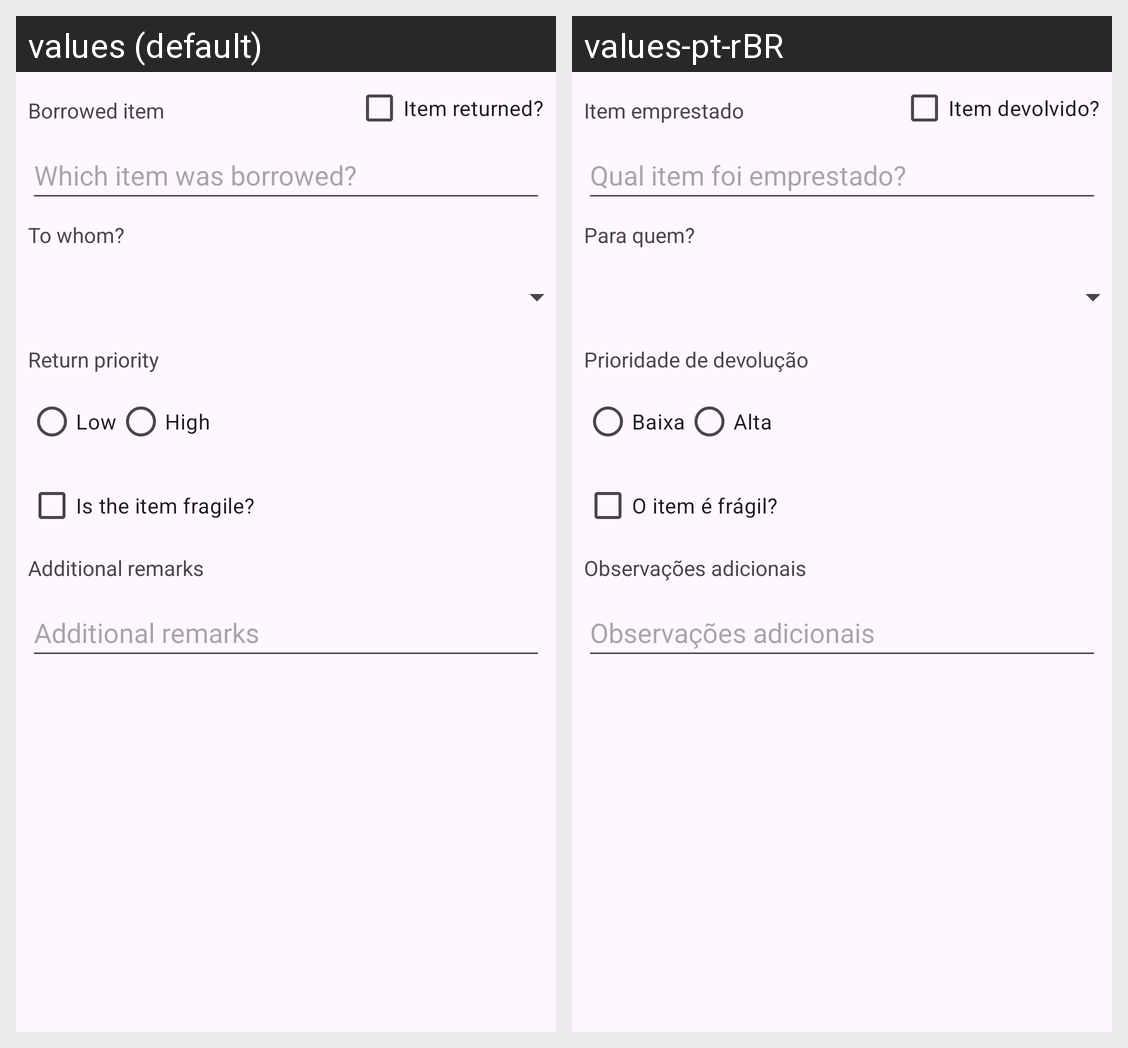

This grid shows one Android layout under two languages. Give, for every string resource on the screen, its name, the default text and each shown locale's text.
Android screen res/layout/activity_emprestimo.xml rendered under 2 locales, left to right: values (default), values-pt-rBR. Device: Nexus 5 (rendered at 1080×1920; each locale shown at half size, 540×960, under a caption strip naming it); theme Theme.QuemPegou.
Strings drawn on this screen, with the default value and each locale's value (text and hints the layout hard-codes, and strings that could not be matched under every locale, appear in the picture but are not listed):

item_emprestado
  values: Borrowed item
  values-pt-rBR: Item emprestado

qual_item_foi_emprestado
  values: Which item was borrowed?
  values-pt-rBR: Qual item foi emprestado?

para_quem
  values: To whom?
  values-pt-rBR: Para quem?

prioridade_baixa
  values: Low
  values-pt-rBR: Baixa

prioridade_alta
  values: High
  values-pt-rBR: Alta

prioridade_devolucao
  values: Return priority
  values-pt-rBR: Prioridade de devolução

item_fragil
  values: Is the item fragile?
  values-pt-rBR: O item é frágil?

observacoes
  values: Additional remarks
  values-pt-rBR: Observações adicionais

devolucao_item
  values: Item returned?
  values-pt-rBR: Item devolvido?
